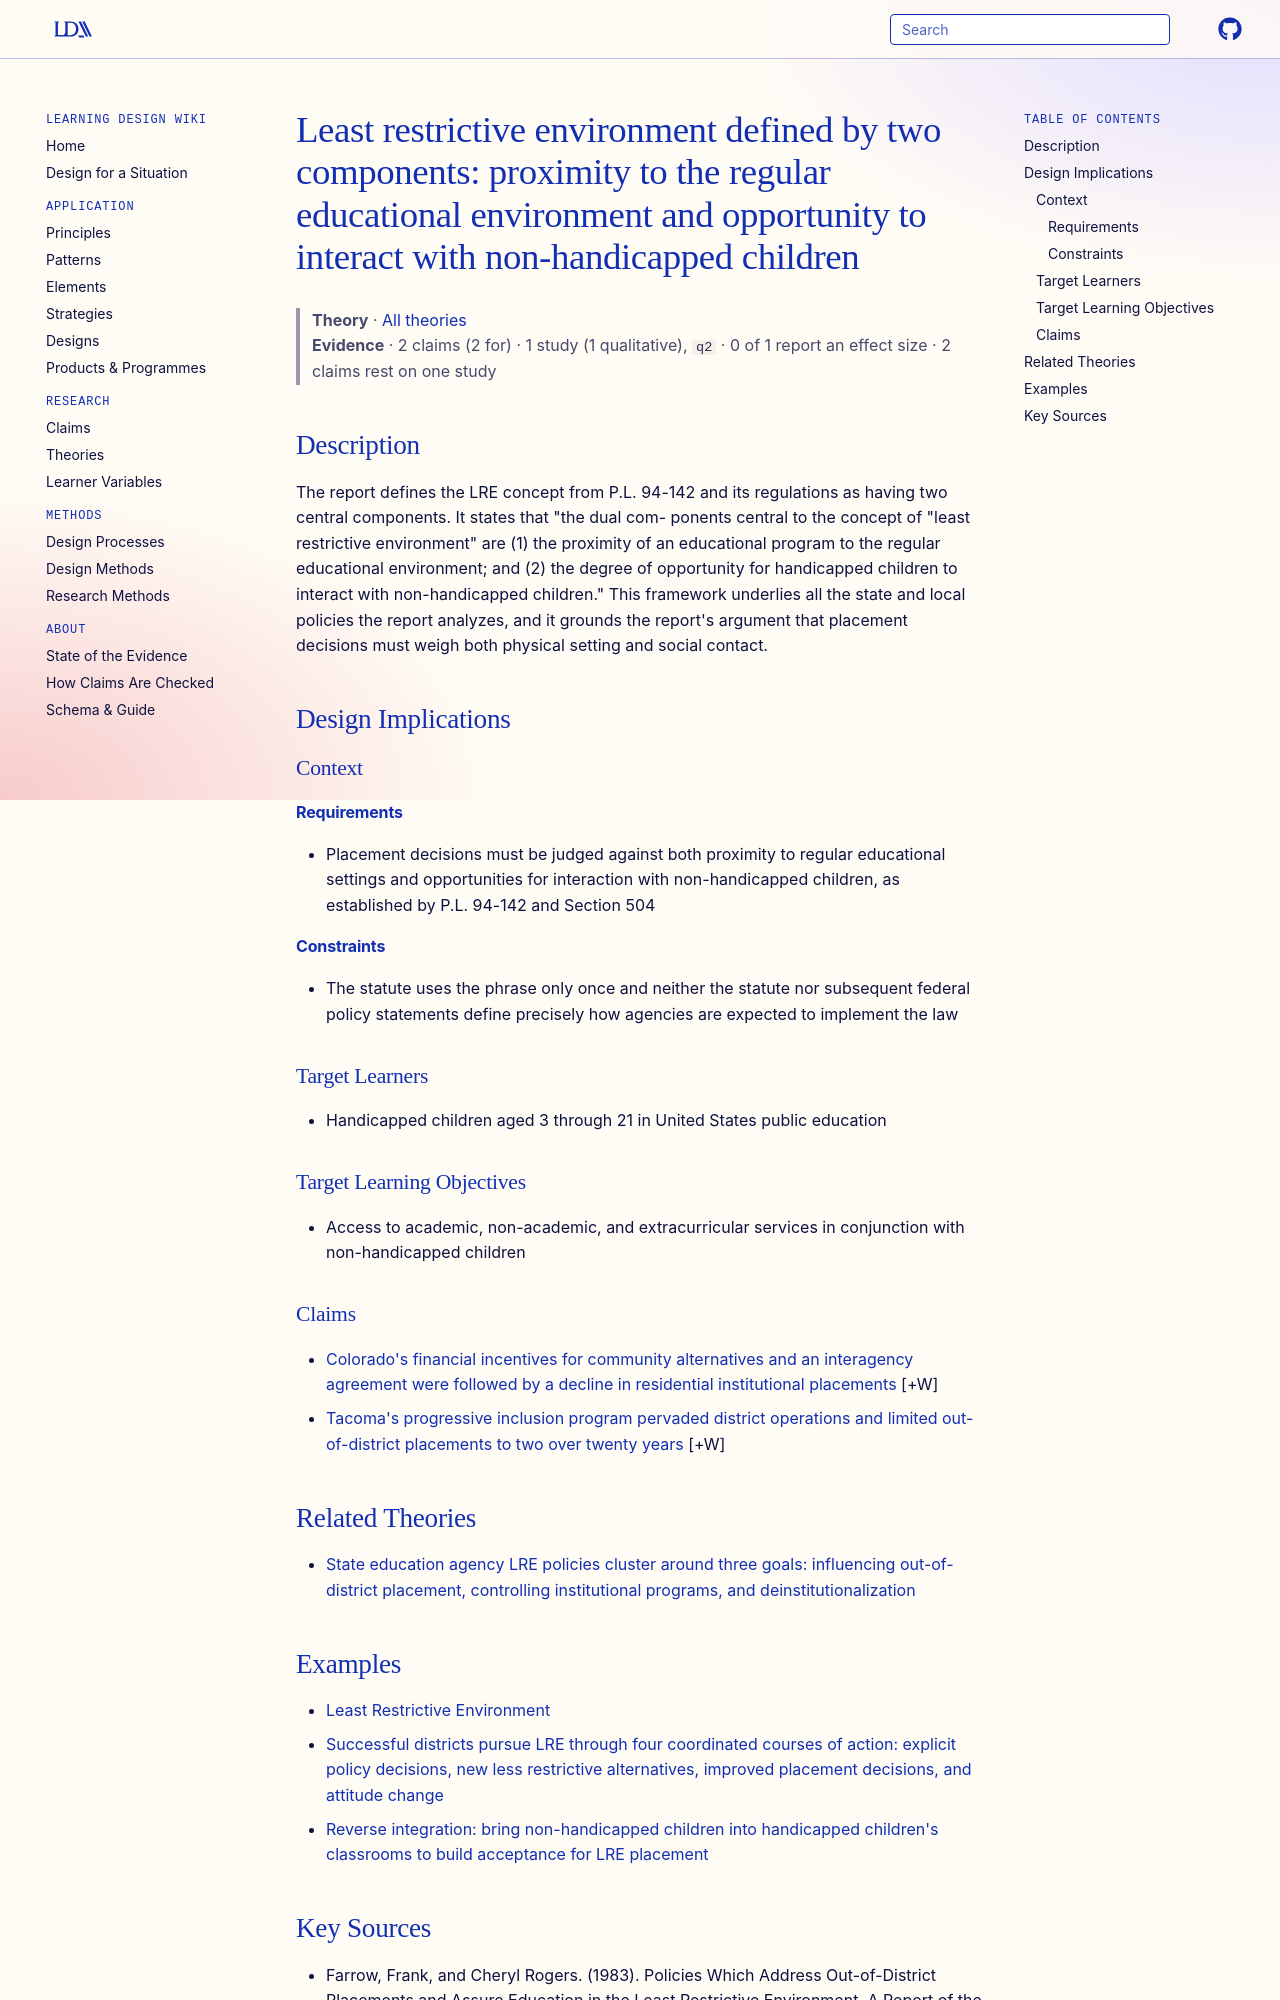

repository: Learning-Design-Alliance/learning-wiki · page: theories/lre-dual-components-proximity-and-interaction/index.html · generator: mkdocs

---
type: theory
title: "Least restrictive environment defined by two components: proximity to the regular educational environment and opportunity to interact with non-handicapped children"
description: The report defines the LRE concept from P.L.
canonical: true
status: review
generated:
  by: claude/unspecified
  at: 2026-09-25
sources:
  - id: farrow-1983
    resource: "https://eric.ed.gov/?id=ED245469"
    title: "Farrow, Frank, and Cheryl Rogers. (1983). Policies Which Address Out-of-District Placements and Assure Education in the Least Restrictive Environment. A Report of the Handicapped Public Policy Analysis Project, Volume 3. https://eric.ed.gov/?id=ED245469"
    author: Farrow, Frank, and Cheryl Rogers
---

# Least restrictive environment defined by two components: proximity to the regular educational environment and opportunity to interact with non-handicapped children

> **Theory** · [All theories](index.md)
> **Evidence** · 2 claims (2 for) · 1 study (1 qualitative), `q2` · 0 of 1 report an effect size · 2 claims rest on one study

## Description
The report defines the LRE concept from P.L. 94-142 and its regulations as having two central components. It states that "the dual com- ponents central to the concept of "least restrictive environment" are (1) the proximity of an educational program to the regular educational environment; and (2) the degree of opportunity for handicapped children to interact with non-handicapped children." This framework underlies all the state and local policies the report analyzes, and it grounds the report's argument that placement decisions must weigh both physical setting and social contact.

## Design Implications

### Context
#### Requirements
- Placement decisions must be judged against both proximity to regular educational settings and opportunities for interaction with non-handicapped children, as established by P.L. 94-142 and Section 504
#### Constraints
- The statute uses the phrase only once and neither the statute nor subsequent federal policy statements define precisely how agencies are expected to implement the law

### Target Learners
- Handicapped children aged 3 through 21 in United States public education

### Target Learning Objectives
- Access to academic, non-academic, and extracurricular services in conjunction with non-handicapped children

### Claims

- [Colorado's financial incentives for community alternatives and an interagency agreement were followed by a decline in residential institutional placements](../claims/colorado-deinstitutionalization-incentives-declined-placements.md) [+W]
- [Tacoma's progressive inclusion program pervaded district operations and limited out-of-district placements to two over twenty years](../claims/progressive-inclusion-limited-out-of-district-placements.md) [+W]

## Related Theories

- [State education agency LRE policies cluster around three goals: influencing out-of-district placement, controlling institutional programs, and deinstitutionalization](sea-lre-policy-three-goals-taxonomy.md)
